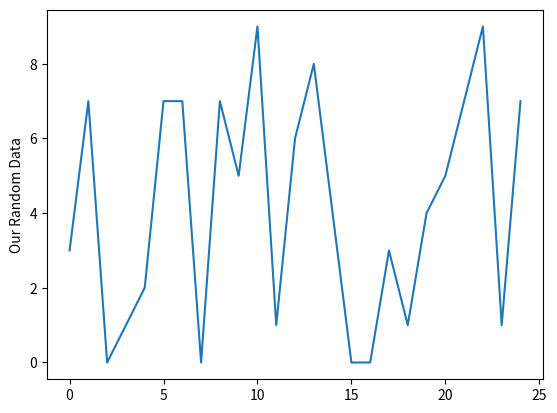

Write Python code to recreate this figure. (Note: this script raises an exception after producing the figure.)
print("Hello, world!")

input = "Notebooks are awesome"

length = len(input)
i = 1

while i <= length:
    print(input[0:i])
    i += 1

print(input)

import random

import matplotlib.pyplot as plt

def generate_random_array(range_min, range_max, count):
    y_data = []
    
    for i in range(0,count):
        y_data.append(random.randrange(range_min, range_max))
    
    return y_data

data = generate_random_array(0, 10, 25)

plt.plot(data)
plt.ylabel('Our Random Data')
plt.show()

from ipywidgets import IntProgress
from IPython.display import display
import time


duration = 5


f = IntProgress(min=0, max=100)
display(f)

max_tick = duration * 10
for tick in range(0,max_tick + 1):
    f.value = (tick / max_tick) * 100
    time.sleep(.1)
    if tick == max_tick:
        print("Completed!")